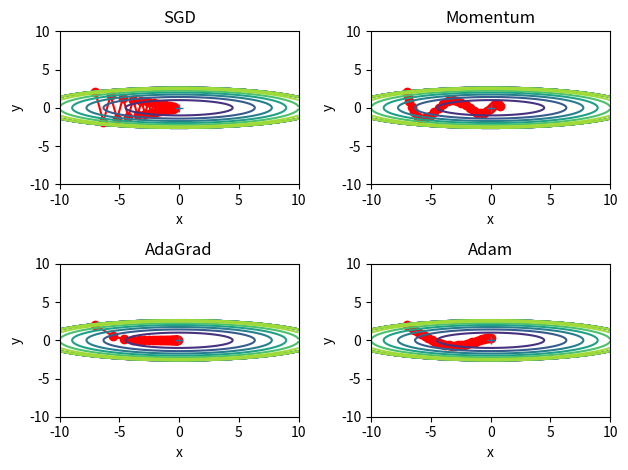

This chart was generated by the following Python code:
# From book “Deep Learning from scratch” by Yasuhiko Saito

import sys, os
sys.path.append(os.pardir)  # Settings for importing files from a parent directory
import numpy as np
import matplotlib.pyplot as plt
from collections import OrderedDict
# from common.optimizer import *

class SGD:

    """Stochastic Gradient Descent"""

    def __init__(self, lr=0.01):
        self.lr = lr
        
    def update(self, params, grads):
        for key in params.keys():
            params[key] -= self.lr * grads[key] 


class Momentum:

    """Momentum SGD"""

    def __init__(self, lr=0.01, momentum=0.9):
        self.lr = lr
        self.momentum = momentum
        self.v = None
        
    def update(self, params, grads):
        if self.v is None:
            self.v = {}
            for key, val in params.items():                                
                self.v[key] = np.zeros_like(val)
                
        for key in params.keys():
            self.v[key] = self.momentum*self.v[key] - self.lr*grads[key] 
            params[key] += self.v[key]


class Nesterov:

    """Nesterov's Accelerated Gradient (http://arxiv.org/abs/1212.0901)"""

    def __init__(self, lr=0.01, momentum=0.9):
        self.lr = lr
        self.momentum = momentum
        self.v = None
        
    def update(self, params, grads):
        if self.v is None:
            self.v = {}
            for key, val in params.items():
                self.v[key] = np.zeros_like(val)
            
        for key in params.keys():
            params[key] += self.momentum * self.momentum * self.v[key]
            params[key] -= (1 + self.momentum) * self.lr * grads[key]
            self.v[key] *= self.momentum
            self.v[key] -= self.lr * grads[key]


class AdaGrad:

    """AdaGrad"""

    def __init__(self, lr=0.01):
        self.lr = lr
        self.h = None
        
    def update(self, params, grads):
        if self.h is None:
            self.h = {}
            for key, val in params.items():
                self.h[key] = np.zeros_like(val)
            
        for key in params.keys():
            self.h[key] += grads[key] * grads[key]
            params[key] -= self.lr * grads[key] / (np.sqrt(self.h[key]) + 1e-7)


class RMSprop:

    """RMSprop"""

    def __init__(self, lr=0.01, decay_rate = 0.99):
        self.lr = lr
        self.decay_rate = decay_rate
        self.h = None
        
    def update(self, params, grads):
        if self.h is None:
            self.h = {}
            for key, val in params.items():
                self.h[key] = np.zeros_like(val)
            
        for key in params.keys():
            self.h[key] *= self.decay_rate
            self.h[key] += (1 - self.decay_rate) * grads[key] * grads[key]
            params[key] -= self.lr * grads[key] / (np.sqrt(self.h[key]) + 1e-7)


class Adam:

    """Adam (http://arxiv.org/abs/1412.6980v8)"""

    def __init__(self, lr=0.001, beta1=0.9, beta2=0.999):
        self.lr = lr
        self.beta1 = beta1
        self.beta2 = beta2
        self.iter = 0
        self.m = None
        self.v = None
        
    def update(self, params, grads):
        if self.m is None:
            self.m, self.v = {}, {}
            for key, val in params.items():
                self.m[key] = np.zeros_like(val)
                self.v[key] = np.zeros_like(val)
        
        self.iter += 1
        lr_t  = self.lr * np.sqrt(1.0 - self.beta2**self.iter) / (1.0 - self.beta1**self.iter)         
        
        for key in params.keys():
            #self.m[key] = self.beta1*self.m[key] + (1-self.beta1)*grads[key]
            #self.v[key] = self.beta2*self.v[key] + (1-self.beta2)*(grads[key]**2)
            self.m[key] += (1 - self.beta1) * (grads[key] - self.m[key])
            self.v[key] += (1 - self.beta2) * (grads[key]**2 - self.v[key])
            
            params[key] -= lr_t * self.m[key] / (np.sqrt(self.v[key]) + 1e-7)
            
            #unbias_m += (1 - self.beta1) * (grads[key] - self.m[key]) # correct bias
            #unbisa_b += (1 - self.beta2) * (grads[key]*grads[key] - self.v[key]) # correct bias
            #params[key] += self.lr * unbias_m / (np.sqrt(unbisa_b) + 1e-7)


def f(x, y):
    return x**2 / 20.0 + y**2


def df(x, y):
    return x / 10.0, 2.0*y

init_pos = (-7.0, 2.0)
params = {}
params['x'], params['y'] = init_pos[0], init_pos[1]
grads = {}
grads['x'], grads['y'] = 0, 0


optimizers = OrderedDict()
optimizers["SGD"] = SGD(lr=0.95)
optimizers["Momentum"] = Momentum(lr=0.1)
optimizers["AdaGrad"] = AdaGrad(lr=1.5)
optimizers["Adam"] = Adam(lr=0.3)

idx = 1

for key in optimizers:
    optimizer = optimizers[key]
    x_history = []
    y_history = []
    params['x'], params['y'] = init_pos[0], init_pos[1]
    
    for i in range(30):
        x_history.append(params['x'])
        y_history.append(params['y'])
        
        grads['x'], grads['y'] = df(params['x'], params['y'])
        optimizer.update(params, grads)
    

    x = np.arange(-10, 10, 0.01)
    y = np.arange(-5, 5, 0.01)
    
    X, Y = np.meshgrid(x, y) 
    Z = f(X, Y)
    
    # for simple contour line  
    mask = Z > 7
    Z[mask] = 0
    
    # plot 
    plt.subplot(2, 2, idx)
    idx += 1
    plt.tight_layout()
    plt.plot(x_history, y_history, 'o-', color="red")
    plt.contour(X, Y, Z)
    plt.ylim(-10, 10)
    plt.xlim(-10, 10)
    plt.plot(0, 0, '+')
    #colorbar()
    #spring()
    plt.title(key)
    plt.xlabel("x")
    plt.ylabel("y")
    
plt.show()